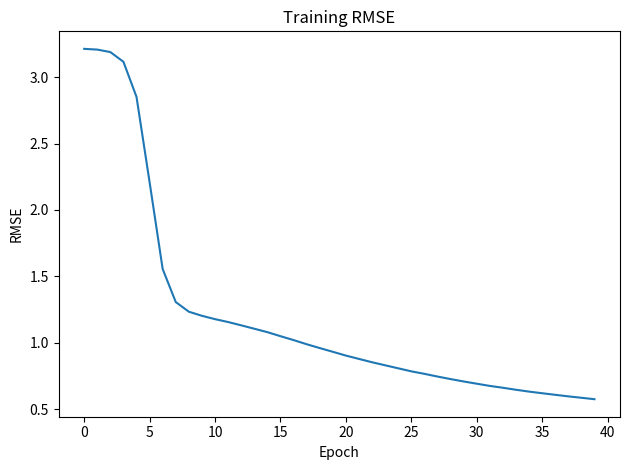
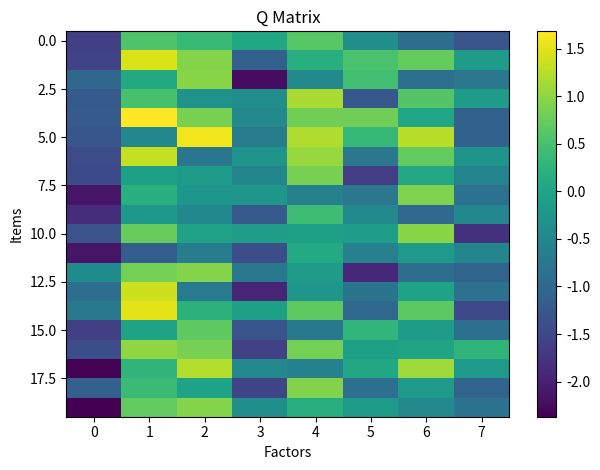

Python code for these plots, in order:
import numpy as np
import matplotlib.pyplot as plt

def generate_data(n_users=100, n_items=20, density=0.4, seed=42):
    rng = np.random.default_rng(seed)
    R = np.zeros((n_users, n_items), dtype=int)
    mask = rng.random((n_users, n_items)) < density
    R[mask] = rng.integers(1, 6, size=mask.sum())
    return R

def split_observations(R, test_ratio=0.2, seed=42):
    rng = np.random.default_rng(seed)
    nz = np.argwhere(R > 0)
    rng.shuffle(nz)
    n_test = int(len(nz) * test_ratio)
    test_idx = nz[:n_test]
    train = R.copy().astype(np.float64)
    test = np.zeros_like(train)
    train[tuple(test_idx.T)] = 0
    test[tuple(test_idx.T)] = R[tuple(test_idx.T)]
    return train, test, test_idx

def matrix_factorization(R, k=8, lr=0.01, reg=0.05, epochs=40, clip=0.5, seed=42):
    rng = np.random.default_rng(seed)
    m, n = R.shape
    P = 0.05 * rng.standard_normal((m, k)).astype(np.float64)
    Q = 0.05 * rng.standard_normal((n, k)).astype(np.float64)
    obs = np.argwhere(R > 0)
    history = []
    for _ in range(epochs):
        rng.shuffle(obs)
        for i, j in obs:
            r = R[i, j]
            pred = float(P[i] @ Q[j])
            e = r - pred
            gP = e * Q[j] - reg * P[i]
            gQ = e * P[i] - reg * Q[j]
            updP = np.clip(lr * gP, -clip, clip)
            updQ = np.clip(lr * gQ, -clip, clip)
            P[i] += updP
            Q[j] += updQ
            if not np.isfinite(P[i]).all():
                P[i] = np.nan_to_num(P[i], nan=0.0, posinf=0.0, neginf=0.0)
            if not np.isfinite(Q[j]).all():
                Q[j] = np.nan_to_num(Q[j], nan=0.0, posinf=0.0, neginf=0.0)
        pr = (P @ Q.T)[tuple(obs.T)]
        rmse = float(np.sqrt(np.mean((R[tuple(obs.T)] - pr) ** 2)))
        history.append(rmse)
        lr *= 0.98
    return P, Q, history

def cosine_sim_matrix(X):
    X = X.astype(np.float64, copy=False)
    norms = np.linalg.norm(X, axis=1, keepdims=True)
    denom = np.maximum(norms, 1e-12)
    Xn = X / denom
    S = Xn @ Xn.T
    S = np.nan_to_num(S, copy=False, nan=0.0, posinf=0.0, neginf=0.0)
    S = np.clip(S, -1.0, 1.0)
    return S

def user_cf_rankings(train, k_neighbors=5):
    S = cosine_sim_matrix(train)
    n_users, _ = train.shape
    rankings = []
    for u in range(n_users):
        s = S[u].copy()
        s[u] = -1
        nn = np.argsort(-s)[:k_neighbors]
        taken = train[u] > 0
        scores = train[nn].mean(axis=0).astype(np.float64)
        scores[taken] = -np.inf
        order = np.argsort(-scores)
        rankings.append(order.tolist())
    return rankings

def item_cf_rankings(train):
    X = train.T
    S = cosine_sim_matrix(X)
    n_users, _ = train.shape
    rankings = []
    for u in range(n_users):
        user_vec = train[u].astype(np.float64)
        scores = user_vec @ S
        scores[user_vec > 0] = -np.inf
        order = np.argsort(-scores)
        rankings.append(order.tolist())
    return rankings

def mf_rankings(P, Q, train):
    R_hat = P @ Q.T
    n_users, _ = train.shape
    rankings = []
    for u in range(n_users):
        scores = R_hat[u].copy()
        scores[train[u] > 0] = -np.inf
        order = np.argsort(-scores)
        rankings.append(order.tolist())
    return rankings, R_hat

def precision_recall_curves(R_true, rankings, ks=(1, 3, 5, 10), threshold=4):
    n_users = R_true.shape[0]
    relevant = [set(np.where(R_true[u] >= threshold)[0]) for u in range(n_users)]
    per_user_P = {k: np.full(n_users, np.nan, dtype=np.float64) for k in ks}
    per_user_R = {k: np.full(n_users, np.nan, dtype=np.float64) for k in ks}
    for u in range(n_users):
        rel = relevant[u]
        if len(rel) == 0:
            continue
        rank_u = rankings[u]
        for k in ks:
            topk = rank_u[:k]
            hits = sum(1 for it in topk if it in rel)
            per_user_P[k][u] = hits / k
            per_user_R[k][u] = hits / len(rel)
    macro_P = {k: float(np.nanmean(per_user_P[k])) if np.any(~np.isnan(per_user_P[k])) else 0.0 for k in ks}
    macro_R = {k: float(np.nanmean(per_user_R[k])) if np.any(~np.isnan(per_user_R[k])) else 0.0 for k in ks}
    return per_user_P, per_user_R, macro_P, macro_R

def print_curves(label, macro_P, macro_R):
    ks = sorted(macro_P.keys())
    print(f"{label} Precision/Recall:")
    for k in ks:
        print(f"  @[{k:>2}]  P={macro_P[k]:.3f}  R={macro_R[k]:.3f}")

def plot_history(history):
    plt.figure()
    plt.plot(history)
    plt.xlabel("Epoch")
    plt.ylabel("RMSE")
    plt.title("Training RMSE")
    plt.tight_layout()
    plt.show()

def heatmap_Q(Q):
    plt.figure()
    plt.imshow(Q, aspect='auto')
    plt.xlabel("Factors")
    plt.ylabel("Items")
    plt.title("Q Matrix")
    plt.colorbar()
    plt.tight_layout()
    plt.show()

def top_items_per_factor(Q, topn=3):
    res = {}
    for f in range(Q.shape[1]):
        idx = np.argsort(-np.abs(Q[:, f]))[:topn]
        res[f] = idx.tolist()
    return res

def demo():
    R = generate_data()
    train, test, _ = split_observations(R, 0.2)
    P, Q, history = matrix_factorization(train, k=8, lr=0.02, reg=0.05, epochs=40, clip=0.5)
    u_rank = user_cf_rankings(train, k_neighbors=5)
    i_rank = item_cf_rankings(train)
    m_rank, R_hat = mf_rankings(P, Q, train)
    ks = (1, 3, 5, 10)
    _, _, macroP_user, macroR_user = precision_recall_curves(test, u_rank, ks)
    _, _, macroP_item, macroR_item = precision_recall_curves(test, i_rank, ks)
    _, _, macroP_mf,   macroR_mf   = precision_recall_curves(test, m_rank, ks)
    print_curves("User-CF", macroP_user, macroR_user)
    print_curves("Item-CF", macroP_item, macroR_item)
    print_curves("MF",      macroP_mf,   macroR_mf)
    rng = np.random.default_rng(0)
    users = rng.choice(R.shape[0], size=3, replace=False)
    for u in users:
        print("User", int(u),
              "MF:", m_rank[u][:5],
              "UserCF:", u_rank[u][:5],
              "ItemCF:", i_rank[u][:5])
    obs = np.argwhere(test > 0)
    if len(obs) > 0:
        preds = R_hat[tuple(obs.T)]
        rmse = float(np.sqrt(np.mean((test[tuple(obs.T)] - preds) ** 2)))
    else:
        rmse = 0.0
    print("Test RMSE (MF):", round(rmse, 4))
    print("Top items per factor:", top_items_per_factor(Q, topn=3))
    plot_history(history)
    heatmap_Q(Q)

if __name__ == "__main__":
    demo()
